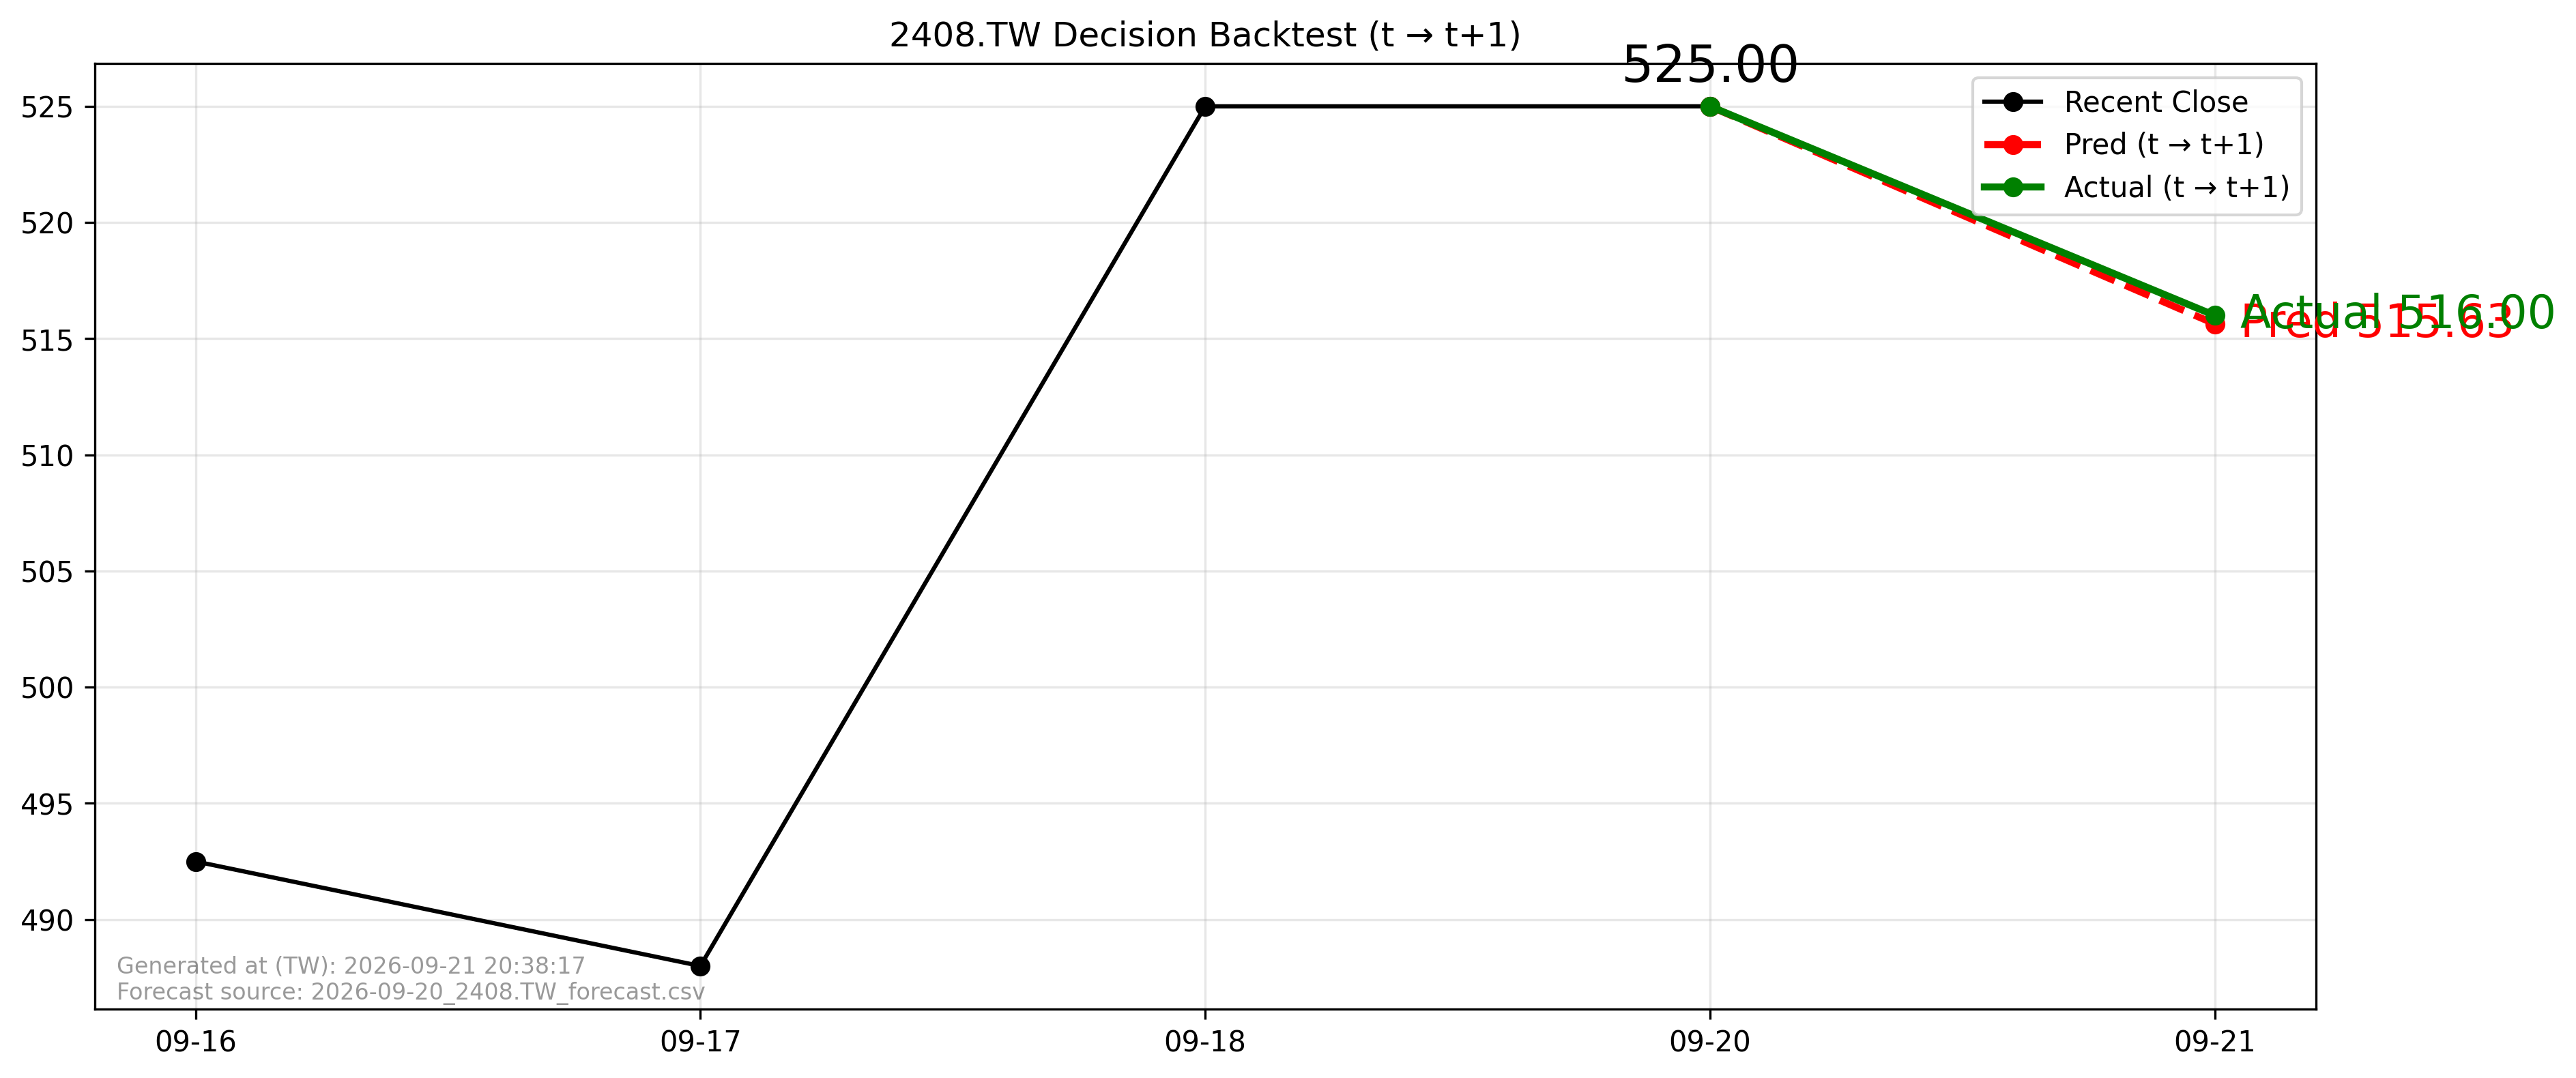

Values plotted in this chart, from the file beside it:
forecast_file, forecast_asof_date, t, t1, close_t, pred_t1, actual_t1, direction_pred, direction_actual, aligned
2026-09-20_2408.TW_forecast.csv, 2026-09-20, 2026-09-20, 2026-09-21, 525.0, 515.6, 516.0, -1, -1, True
